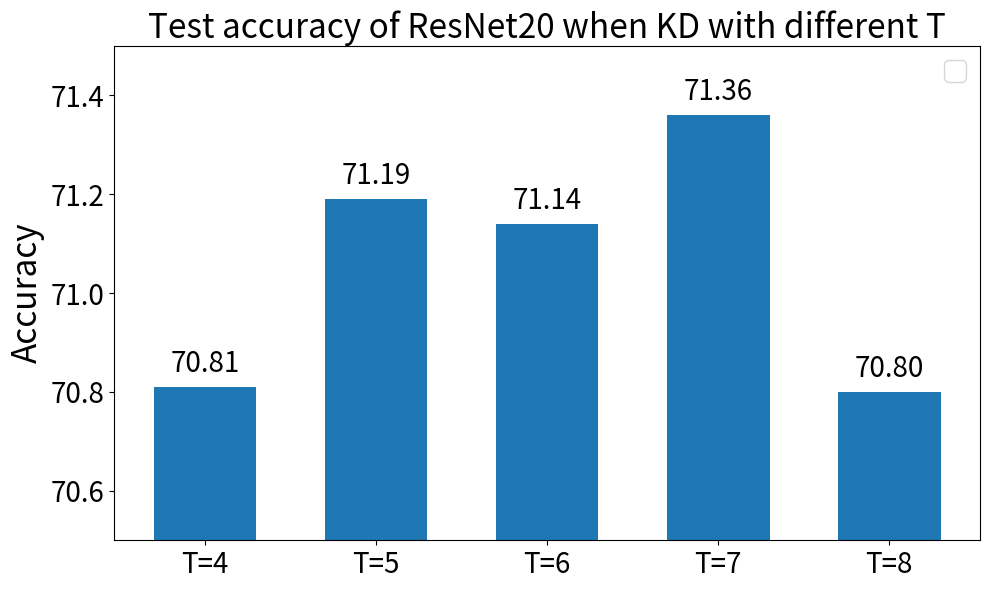

Write Python code to recreate this figure. (Note: this script raises an exception after producing the figure.)
import matplotlib.pyplot as plt
import numpy as np

# Data
teachers = ["T=4", "T=5", "T=6", "T=7", "T=8"]
teacher_values = [70.81, 71.19, 71.14, 71.36, 70.8]
# students = ["ResNet20", "ResNet56", "ResNet110", "ResNet152"]
# student_values = [3.11, 4.18, 4.68, 4.82]

x_teacher = np.arange(len(teachers))
# x_student = np.arange(len(students))

# Plot
fig, ax = plt.subplots(figsize=(10, 6))
ax.bar(x_teacher, teacher_values, width=0.6)
# ax.bar(x_student + 0.2, student_values, width=0.4, label="Student")

fontsize = 24
number_size = 20

# Labels and Titles
ax.set_xticks(x_teacher)
ax.set_xticklabels(teachers, rotation=0, fontsize=number_size)
ax.set_ylabel("Accuracy", fontsize=fontsize)
ax.set_title("Test accuracy of ResNet20 when KD with different T", fontsize=fontsize)
ax.set_ylim(70.5, 71.5)  # Limit y-axis range
ax.legend(fontsize=number_size)
plt.tick_params(axis='both', which='major', labelsize=number_size)

# Add values above bars
for i, v in enumerate(teacher_values):
    ax.text(x_teacher[i], v + 0.03, f"{v:.2f}", ha='center', fontsize=number_size)
# for i, v in enumerate(student_values):
    # ax.text(x_student[i] + 0.2, v + 0.2, f"{v:.2f}", ha='center', fontsize=number_size)

# Show plot
plt.tight_layout()
plt.savefig(f"data/different_T/bar_plot.pdf", format="pdf", bbox_inches="tight")
